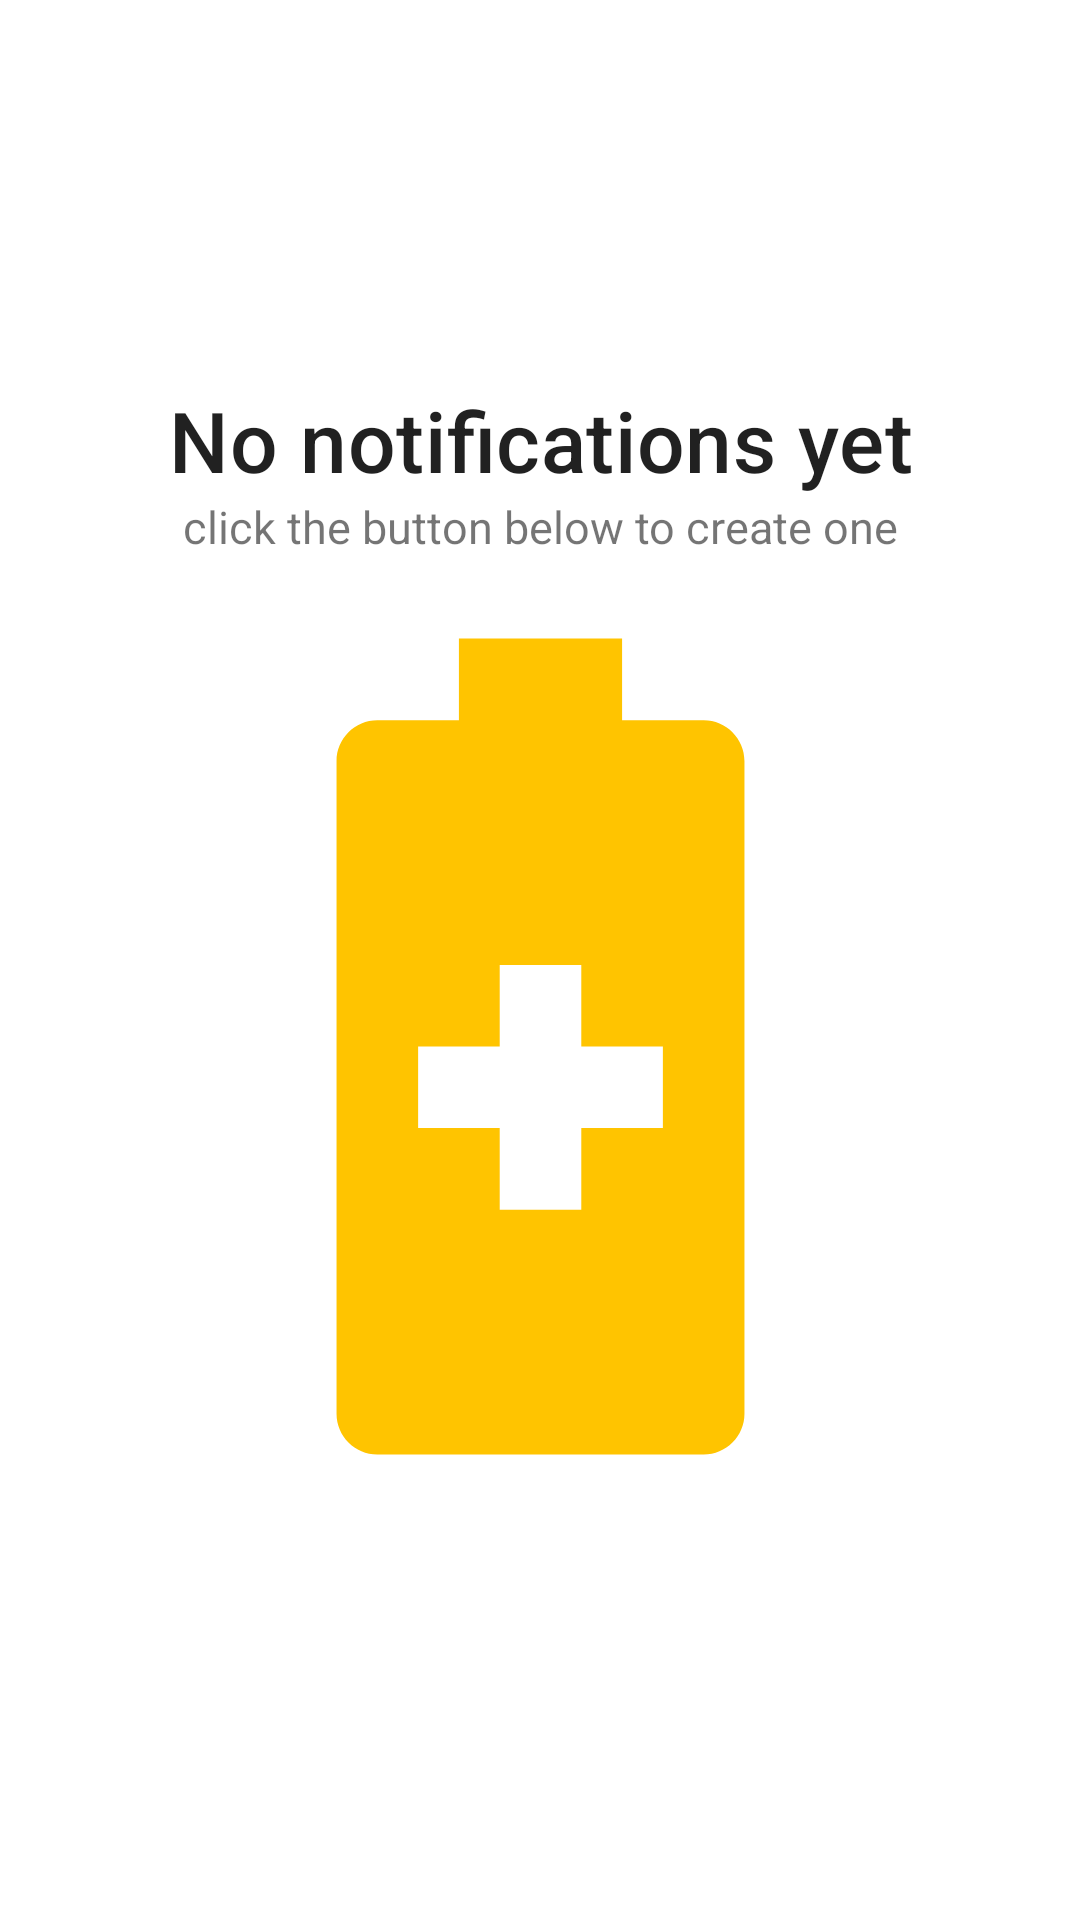

Here is an Android app screen rendered from its layout file. Give the layout XML and the strings, colors and styles it references.
<!-- AndroidManifest.xml: application theme BatterySound -->
<!-- res/layout/layout_create_notification.xml -->
<?xml version="1.0" encoding="utf-8"?>
<androidx.constraintlayout.widget.ConstraintLayout xmlns:android="http://schemas.android.com/apk/res/android"
    xmlns:app="http://schemas.android.com/apk/res-auto"
    android:layout_width="match_parent"
    android:layout_height="match_parent"
    android:animateLayoutChanges="true">

    <TextView
        android:id="@+id/textView2"
        style="@style/TextAppearance.MaterialComponents.Subtitle2"
        android:layout_width="wrap_content"
        android:layout_height="wrap_content"
        android:text="No notifications yet"
        android:textSize="28sp"
        app:layout_constraintBottom_toTopOf="@+id/textView"
        app:layout_constraintEnd_toEndOf="@+id/textView"
        app:layout_constraintHorizontal_bias="0.5"
        app:layout_constraintStart_toStartOf="@+id/textView"
        app:layout_constraintTop_toTopOf="@+id/guideline2"
        app:layout_constraintVertical_chainStyle="packed" />

    <TextView
        android:id="@+id/textView"
        android:layout_width="wrap_content"
        android:layout_height="wrap_content"
        android:text="click the button below to create one"
        android:textSize="15sp"
        app:layout_constraintBottom_toTopOf="@+id/battery"
        app:layout_constraintEnd_toEndOf="@+id/battery"
        app:layout_constraintHorizontal_bias="0.5"
        app:layout_constraintStart_toStartOf="@+id/battery"
        app:layout_constraintTop_toBottomOf="@+id/textView2" />

    <ImageView
        android:id="@+id/battery"
        android:layout_width="0dp"
        android:layout_height="0dp"
        android:clickable="true"
        android:focusable="true"
        android:background="?selectableItemBackgroundBorderless"
        android:scaleType="centerCrop"
        android:src="@drawable/ic_batter_plus_large"
        app:layout_constraintBottom_toTopOf="@+id/guideline3"
        app:layout_constraintEnd_toStartOf="@+id/guideline5"
        app:layout_constraintStart_toStartOf="@+id/guideline4"
        app:layout_constraintTop_toBottomOf="@+id/textView" />

    <androidx.constraintlayout.widget.Guideline
        android:id="@+id/guideline2"
        android:layout_width="wrap_content"
        android:layout_height="wrap_content"
        android:orientation="horizontal"
        app:layout_constraintGuide_percent="0.2" />

    <androidx.constraintlayout.widget.Guideline
        android:id="@+id/guideline3"
        android:layout_width="wrap_content"
        android:layout_height="wrap_content"
        android:orientation="horizontal"
        app:layout_constraintGuide_percent="0.8" />

    <androidx.constraintlayout.widget.Guideline
        android:id="@+id/guideline4"
        android:layout_width="wrap_content"
        android:layout_height="wrap_content"
        android:orientation="vertical"
        app:layout_constraintGuide_percent="0.3"  />

    <androidx.constraintlayout.widget.Guideline
        android:id="@+id/guideline5"
        android:layout_width="wrap_content"
        android:layout_height="wrap_content"
        android:orientation="vertical"
        app:layout_constraintGuide_percent="0.7"  />
</androidx.constraintlayout.widget.ConstraintLayout>
<!-- resources referenced by this layout -->
<resources>
  <!-- drawable ic_batter_plus_large (drawable) -->
  <vector xmlns:android="http://schemas.android.com/apk/res/android"
      android:width="24dp"
      android:height="24dp"
      android:viewportWidth="24"
      android:viewportHeight="24">
      <path
          android:fillColor="?colorControlActivated"
          android:pathData="M16,4h-2V2h-4v2H8C7.45,4 7,4.45 7,5v16c0,0.55 0.45,1 1,1h8c0.55,0 1,-0.45 1,-1V5C17,4.45 16.55,4 16,4zM15,14h-2v2h-2v-2H9v-2h2v-2h2v2h2V14z" />
  </vector>
  <style name="BatterySound" parent="BaseAppTheme.DayNight" />
  <style name="BaseAppTheme.DayNight" />
</resources>
